Run: headless pygame with SDL's dummy video driver; simulated clock (each Clock.tick advances the game by its frame time, no real sleeping); random seed 0; keys injected as events and as key.get_pressed() state; mouse plan: one left click at the window centre at the start of phase 2, then a move to the lower-right quarter at the start of phase 3.
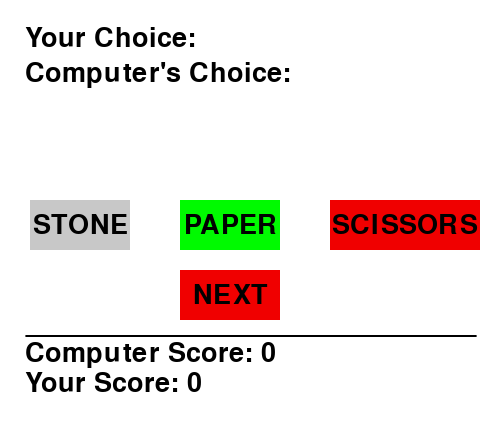
Frame 1 of 4 · flips 1–60 · no input
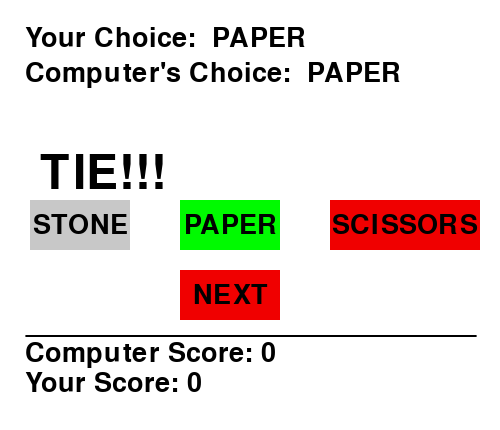
Frame 2 of 4 · flips 61–180 · clicked the window centre · tapped SPACE, RETURN · held RIGHT (→), D
Frame 3 of 4 · flips 181–300 · moved the mouse to the lower-right quarter · held DOWN (↓), S · screen unchanged from frame 2, image omitted
Frame 4 of 4 · flips 301–420 · held LEFT (←), A, UP (↑), W · screen unchanged from frame 3, image omitted

The pygame program that drew these frames:

import random
import pygame as pg

pg.init()

main_width = 500
height = 430

main_window = pg.display.set_mode((main_width, height))
pg.display.set_caption("Rock Paper Scissors game")

clock = pg.time.Clock()

white = (255, 255, 255)
gray = (200, 200, 200)
black = (0, 0, 0)
red = (240, 0, 0)
green = (0, 250, 0)
size = 40

def make_button(text, rect, color, window):
    pg.draw.rect(main_window, color, rect)
    font = pg.font.SysFont(None, 40)
    text_surface = font.render(text, True, black)
    text_rect = text_surface.get_rect(center=(rect[0] + rect[2] // 2, rect[1] + rect[3] // 2))
    window.blit(text_surface, text_rect)

def display_text(text, position, window,size):
    font = pg.font.SysFont(None, size)
    text_surface = font.render(text, True, black)
    window.blit(text_surface, position)

# Size of option buttons
w = 100
h = 50
game_options = {
    "STONE": pg.Rect(30, 200, w, h),
    "PAPER": pg.Rect(180, 200, w, h),
    "SCISSORS": pg.Rect(330, 200, 150, h),
}

user_choice = ""
computer_choice = ""
user_score = 0
computer_score = 0
playing = True
round_ended = False
result = ""
while playing:
    main_window.fill(white)
    display_text("______________________________",(25,310),main_window,size)
    display_text("Computer Score: "+ str(computer_score),(25,340),main_window,size)
    display_text("Your Score: "+ str(user_score),(25,370),main_window,size)
    if round_ended:
        display_text("Your Choice:  "+user_choice,(25,25),main_window,size)
        display_text("Computer's Choice:  "+computer_choice,(25,60),main_window,size)
        display_text(result,(40,150),main_window,70)
    for option, rect in game_options.items():
        if option == "STONE":
            make_button(option, rect, gray, main_window)
        elif option == "PAPER":
            make_button(option, rect, green, main_window)
        else:
            make_button(option, rect, red, main_window)
    
    # Make button for next round:
    make_button("NEXT", pg.Rect(180, 270, w, h), red, main_window)
    
    for action in pg.event.get():
        # Logic for quitting the game
        if action.type == pg.QUIT:
            playing = False

        # Getting position of cursor
        if action.type == pg.MOUSEBUTTONDOWN:
            mouse_position = pg.mouse.get_pos()

            # Checking the choice of user
            for option, rect in game_options.items():
                if rect.collidepoint(mouse_position):
                    user_choice = option
            # checking if next Button was Clicked
            if pg.Rect(180, 270, w, h).collidepoint(mouse_position):
                round_ended = False
                user_choice = ""
                computer_choice = ""
            # Getting choice of computer
            computer_choice = random.choice(("STONE", "PAPER", "SCISSORS"))
            # Winning logic
            if user_choice == computer_choice:
                result = "TIE!!!"
            
            elif (user_choice == "STONE" and computer_choice == "SCISSORS") or \
                (user_choice == "SCISSORS" and computer_choice == "PAPER") or \
                (user_choice == "PAPER" and computer_choice == "STONE"):
                user_score += 1
                result = "YOU WIN!!!"
            elif user_choice == "":
                result = "Make a Choice"
            else:
                computer_score += 1
                result = "COMPUTER WINS!!!"
    round_ended = True
    pg.display.update()
    clock.tick(60)  # Frame rate

pg.quit()
